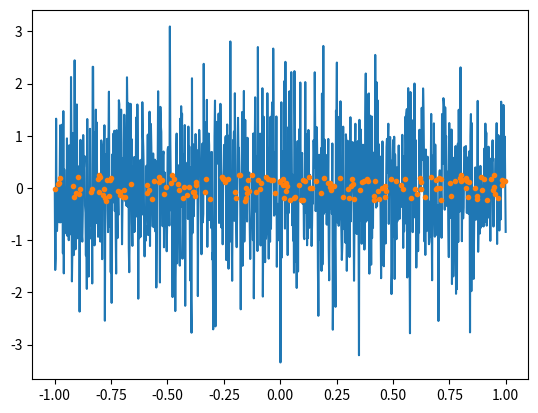

Source code (Python):
# -*- coding: utf-8 -*-
"""
Created on Tue Mar 26 09:50:54 2019

[redacted]
"""
import numpy as np
import matplotlib.pyplot as plt

"""
x = np.array([0.7, 2.7, -0.5, -8.9, 2, 0, -3.7])
mascara = x<0
print(mascara)
print(x[mascara])
"""

nums = np.random.normal(0,1,1000) #media, varianza, num muestras
m0 = nums > -0.25
m1 = nums < 0.25
mascara = np.logical_and(m0,m1)
x = np.linspace(-1,1,1000)
print(nums[mascara])
plt.plot(x,nums)
plt.plot(x[mascara],nums[mascara],".")
plt.show()
